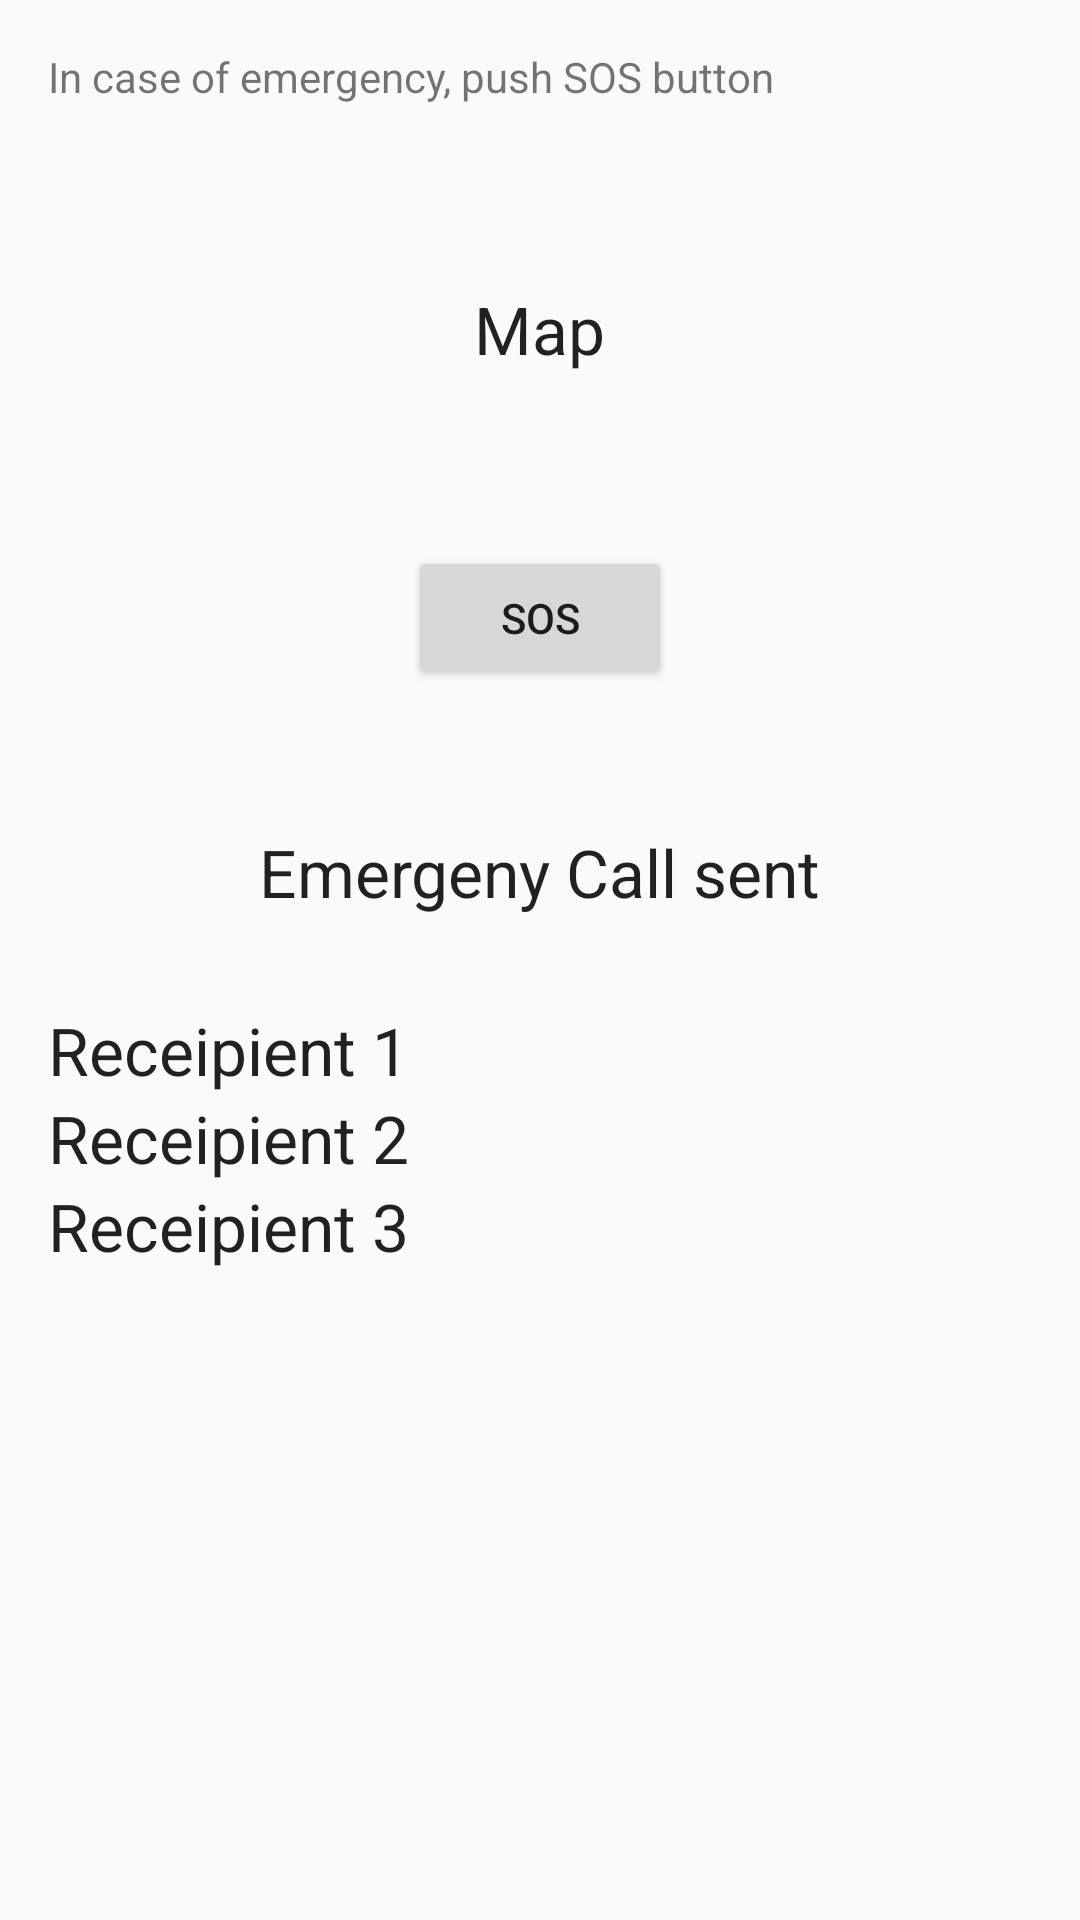

Layout XML and referenced resources for this Android screen:
<!-- AndroidManifest.xml: activity theme AppTheme.NoActionBar -->
<!-- res/layout/activity_main.xml -->
<?xml version="1.0" encoding="utf-8"?>
<RelativeLayout xmlns:android="http://schemas.android.com/apk/res/android"
    xmlns:tools="http://schemas.android.com/tools"
    android:layout_width="match_parent"
    android:layout_height="match_parent"
    android:paddingBottom="@dimen/activity_vertical_margin"
    android:paddingLeft="@dimen/activity_horizontal_margin"
    android:paddingRight="@dimen/activity_horizontal_margin"
    android:paddingTop="@dimen/activity_vertical_margin"
    tools:context=".activities.MainActivity">

    <TextView
        android:layout_width="wrap_content"
        android:layout_height="wrap_content"
        android:text="In case of emergency, push SOS button"
        android:id="@+id/textView5"
        android:layout_alignParentTop="true"
        android:layout_alignParentStart="true" />

    <Button
        android:layout_width="wrap_content"
        android:layout_height="wrap_content"
        android:text="SOS"
        android:id="@+id/button"
        android:layout_gravity="center"
        android:layout_below="@+id/textView5"
        android:layout_centerHorizontal="true"
        android:layout_marginTop="147dp" />

    <TextView
        android:layout_width="wrap_content"
        android:layout_height="wrap_content"
        android:textAppearance="?android:attr/textAppearanceLarge"
        android:text="@string/emergeny_call_sent"
        android:id="@+id/textView"
        android:layout_marginTop="46dp"
        android:layout_below="@+id/button"
        android:layout_centerHorizontal="true" />

    <TextView
        android:layout_width="wrap_content"
        android:layout_height="wrap_content"
        android:textAppearance="?android:attr/textAppearanceLarge"
        android:text="Map"
        android:id="@+id/textView6"
        android:layout_below="@+id/textView5"
        android:layout_centerHorizontal="true"
        android:layout_marginTop="60dp" />

    <LinearLayout
        android:orientation="vertical"
        android:layout_width="match_parent"
        android:layout_height="match_parent"
        android:layout_below="@+id/textView"
        android:layout_marginTop="30dp">

        <TextView
            android:layout_width="wrap_content"
            android:layout_height="wrap_content"
            android:textAppearance="?android:attr/textAppearanceLarge"
            android:text="Receipient 1"
            android:id="@+id/textView2" />

        <TextView
            android:layout_width="wrap_content"
            android:layout_height="wrap_content"
            android:textAppearance="?android:attr/textAppearanceLarge"
            android:text="Receipient 2"
            android:id="@+id/textView3" />

        <TextView
            android:layout_width="wrap_content"
            android:layout_height="wrap_content"
            android:textAppearance="?android:attr/textAppearanceLarge"
            android:text="Receipient 3"
            android:id="@+id/textView4" />
    </LinearLayout>

</RelativeLayout>
<!-- resources referenced by this layout -->
<resources>
  <dimen name="activity_horizontal_margin">16dp</dimen>
  <dimen name="activity_vertical_margin">16dp</dimen>
  <string name="emergeny_call_sent">Emergeny Call sent</string>
  <style name="AppTheme.NoActionBar">
          <item name="windowActionBar">false</item>
          <item name="windowNoTitle">true</item>
      </style>
</resources>
